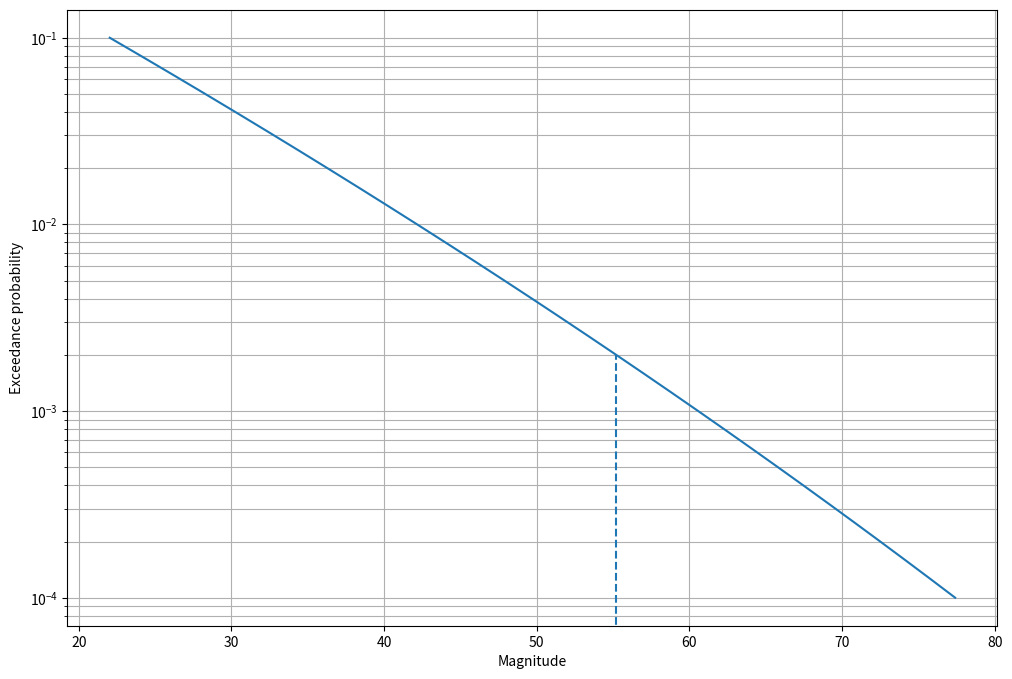
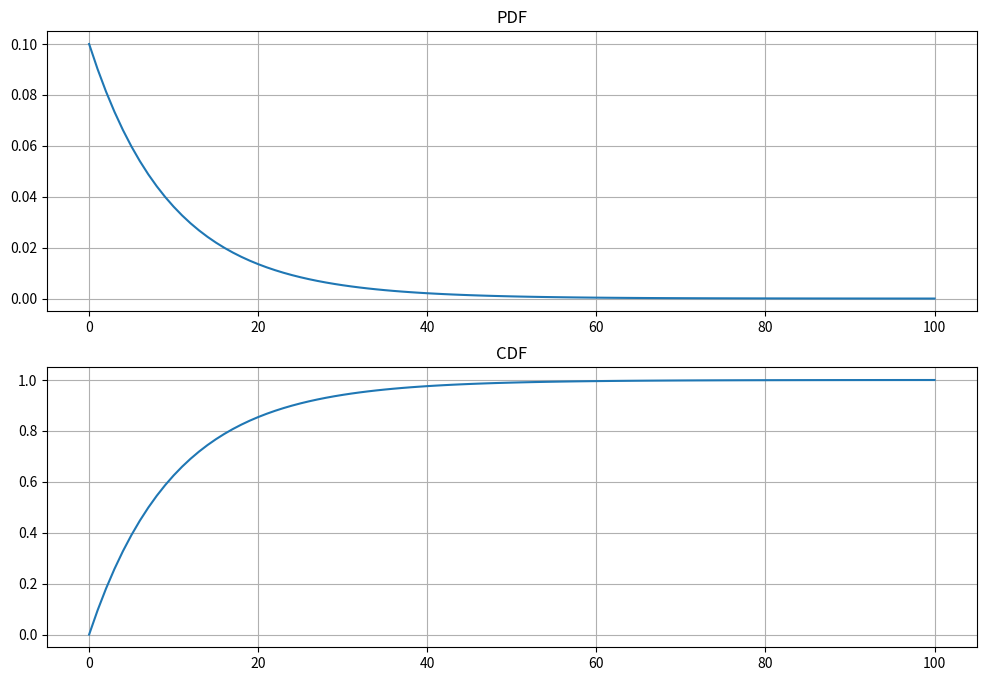
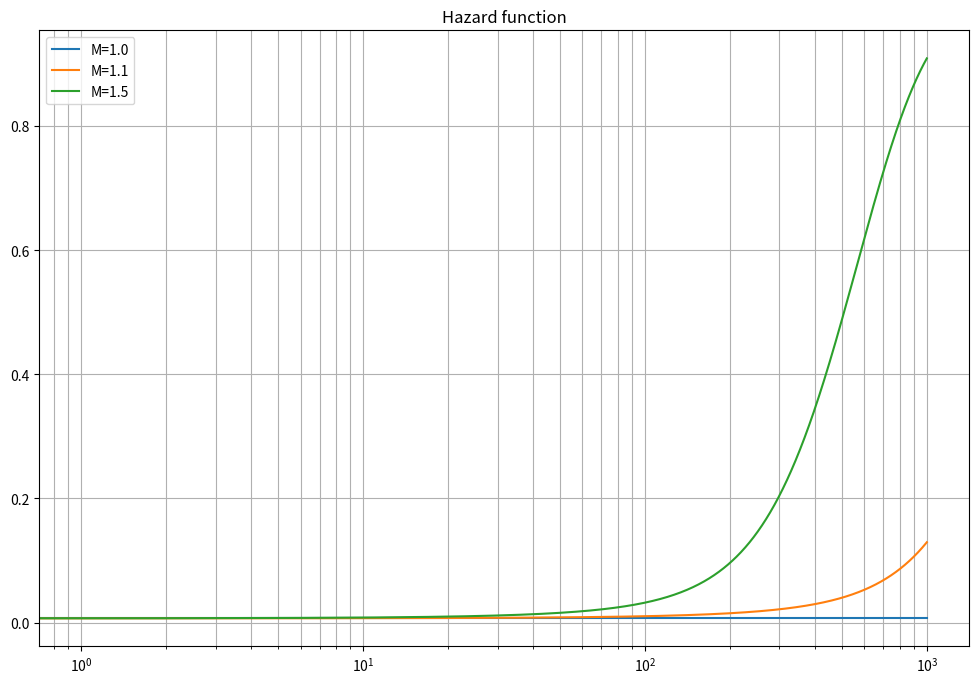
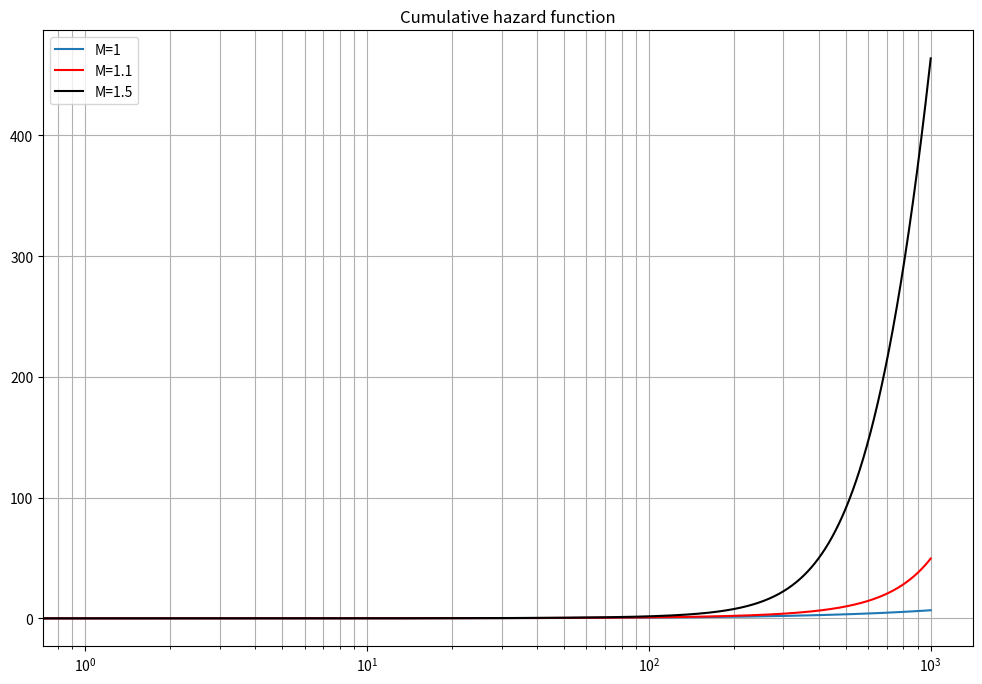
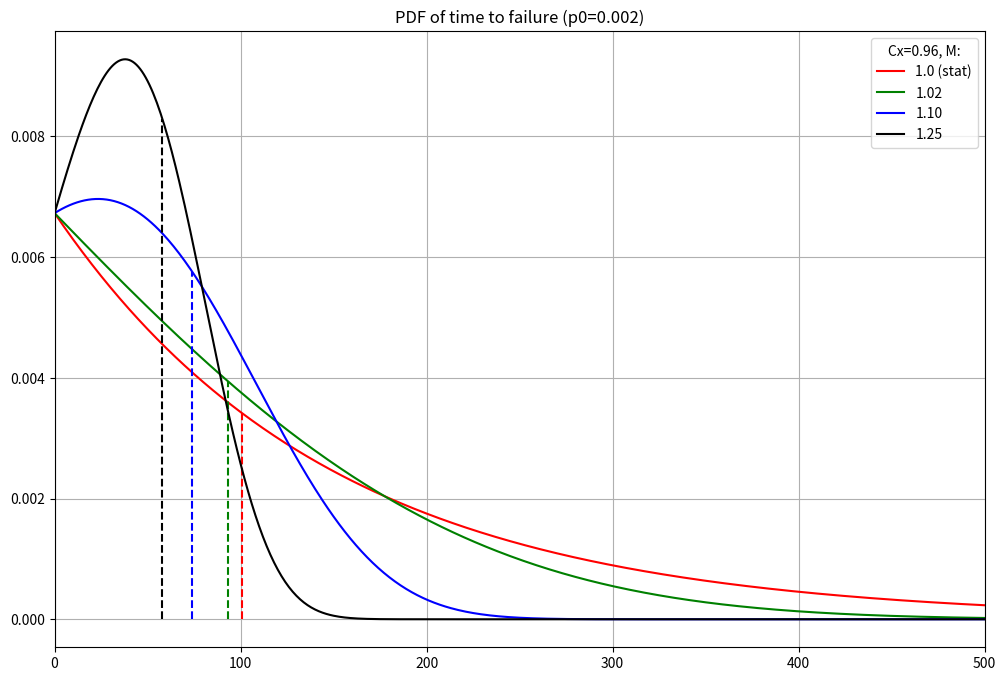

Here is the Python script that generated these plots, in order:
"""
Evaluating non-stationary hazard function values

"""


import numpy as np
import matplotlib.pyplot as plt

from scipy.stats import genpareto
import scipy.integrate as integrate



def hft(t, x, shp, loc, scale, M=2, d=100):
    """
    Nonstationary hazard function
    """
    k = scale * np.exp(np.log(M) * t / d)
    hf = 1 - genpareto.cdf(x, shp, loc=loc, scale=k)
    return hf

def chf(tmin, tmax, x, shp, loc, scale, M=2, d=100):
    """
    Cumulative hazard function
    """
    return integrate.quad(hft, tmin, tmax, args=(x, shp, loc, scale, M, d))

def ttf(tmin, tmax, x, shp, loc, scale, M, d):
    """
    Distribution of time to failure
    """
    Ck = 1 / np.sqrt(2 * shp + 1)
    p = hft(tmax, x, shp, loc, scale, M, d)
    ex = 2 * Ck**2 / (1 - Ck**2)
    def integrand(t, p, Ck, M, d):
        ex = 2 * Ck**2 / (1 - Ck**2)
        return np.power(1 - (1 - np.power(p, 1/ex))/np.power(M, t / d), 2 * Ck**2 / (1 - Ck**2))
    
    val = integrate.quad(integrand, tmin, tmax, args=(p, Ck, M, d))
    res = integrand(tmax, p, Ck, M, d) * np.exp(-val[0])
    return res

def sf(tmin, tmax, x, shp, loc, scale, M=2, d=100):
    """
    Survival function
    """
    Ck = 1 / np.sqrt(2 * shp + 1)
    p = hft(tmax, x, shp, loc, scale, M, d)
    ex = 2 * Ck**2 / (1 - Ck**2)
    def integrand(t, p, Ck, M, d):
        ex = 2 * Ck**2 / (1 - Ck**2)
        return np.power(1 - (1 - np.power(p, 1/ex))/np.power(M, t / d), 2 * Ck**2 / (1 - Ck**2))
    
    val = integrate.quad(integrand, tmin, tmax, args=(p, Ck, M, d))
    res = np.exp(-val[0])
    return res

def quantile(p, shp, scale):
    return (scale/shp) * (1 - np.power(p, shp))


scale = 10
beta = 0.001
loc = 0
shp = 0.0388888

#x = genpareto.ppf(0.999, shp, loc=loc, scale=scale)

#p0 = 0.002
#x = (scale/shp) * (1 - np.power(p0, shp))
#print(x)

tmin=0
tmax=1000

x = 50
p0 = hft(0, x, shp, loc, scale)
p0 = 0.002
x = quantile(p0, shp, scale)
Cx = 1 / np.sqrt(2 * shp + 1)
print(f"p0={p0:.6f}; Cx = {Cx:.4f}; x = {x:.2f}")




ep = [quantile(p, shp, scale) for p in np.logspace(-4, -1, endpoint=True, num=31)]
fig, ax = plt.subplots(1, 1, figsize=(12, 8))
ax.semilogy(ep, np.logspace(-4, -1, num=31, endpoint=True))
ax.set_ylabel("Exceedance probability")
ax.set_xlabel("Magnitude")
ax.vlines(x=x, ymin=0, ymax=p0, ls='--')
ax.grid(which='both')
plt.show()

# Hazard function for a fixed time:

xx = np.arange(0, 101)
p = genpareto.pdf(xx, shp, loc=loc, scale=scale)
c = genpareto.cdf(xx, shp, loc=loc, scale=scale)
fig, axes = plt.subplots(2, 1, figsize=(12, 8))
ax = axes.flatten()
ax[0].plot(xx, p)
ax[1].plot(xx, c)
ax[0].set_title("PDF")
ax[1].set_title("CDF")
ax[0].grid(which='both')
ax[1].grid(which='both')

plt.show()


tt = np.arange(tmax+1)

hh1 = [hft(t, x, shp, loc, scale, M=1.0, d=100) for t in tt]
hh2 = [hft(t, x, shp, loc, scale, M=1.1, d=100) for t in tt]
hh3 = [hft(t, x, shp, loc, scale, M=1.5, d=100) for t in tt]
fig, ax = plt.subplots(1, 1, figsize=(12, 8))
ax.semilogx(tt, hh1, label="M=1.0")
ax.semilogx(tt, hh2, label="M=1.1")
ax.semilogx(tt, hh3, label="M=1.5")
ax.legend()
ax.grid(which='both')
ax.set_title("Hazard function")
plt.show()

# Cumulative hazard function
H1 = [chf(tmin, t, x, shp, loc, scale, M=1, d=100)[0] for t in tt]
H2 = [chf(tmin, t, x, shp, loc, scale, M=1.1, d=100)[0] for t in tt]
H3 = [chf(tmin, t, x, shp, loc, scale, M=1.5, d=100)[0] for t in tt]

fig, ax = plt.subplots(1, 1, figsize=(12, 8))
ax.semilogx(tt, H1, label="M=1")
ax.semilogx(tt, H2, color='r', label="M=1.1")
ax.semilogx(tt, H3, color='k', label="M=1.5")

#ax.set_ylim(0, 20)
ax.legend()
ax.grid(which='both')
ax.set_title("Cumulative hazard function")
plt.show()

# PDF of time to exceedance (time-to-failure)
TTF1 = [ttf(0, t, x, shp, loc, scale, M=1.0, d=100) for t in tt]
TTF2 = [ttf(0, t, x, shp, loc, scale, M=1.02, d=100) for t in tt]
TTF3 = [ttf(0, t, x, shp, loc, scale, M=1.1, d=100) for t in tt]
TTF4 = [ttf(0, t, x, shp, loc, scale, M=1.25, d=100) for t in tt]

# Find median time to exceedance
TTF1med = np.argmin(np.abs(np.cumsum(TTF1)-0.5))
TTF2med = np.argmin(np.abs(np.cumsum(TTF2)-0.5))
TTF3med = np.argmin(np.abs(np.cumsum(TTF3)-0.5))
TTF4med = np.argmin(np.abs(np.cumsum(TTF4)-0.5))

fig, ax = plt.subplots(1, 1, figsize=(12, 8))
ax.plot(tt, TTF1, label="1.0 (stat)", color='r')
ax.vlines(TTF1med, ymin=0, ymax=TTF1[TTF1med], ls='--', color='r')
ax.plot(tt, TTF2, label="1.02", color='g')
ax.vlines(TTF2med, ymin=0, ymax=TTF2[TTF2med], ls='--', color='g')

ax.plot(tt, TTF3, label="1.10", color='b')
ax.vlines(TTF3med, ymin=0, ymax=TTF3[TTF3med], ls='--', color='b')

ax.plot(tt, TTF4, label="1.25", color='k')
ax.vlines(TTF4med, ymin=0, ymax=TTF4[TTF4med], ls='--', color='k')

ax.legend(title=f"Cx={np.round(Cx, 2)}, M:")
ax.set_xlim(0, 500)
ax.grid(which='both')
ax.set_title(f"PDF of time to failure (p0={np.round(p0, 4)})")
plt.show()